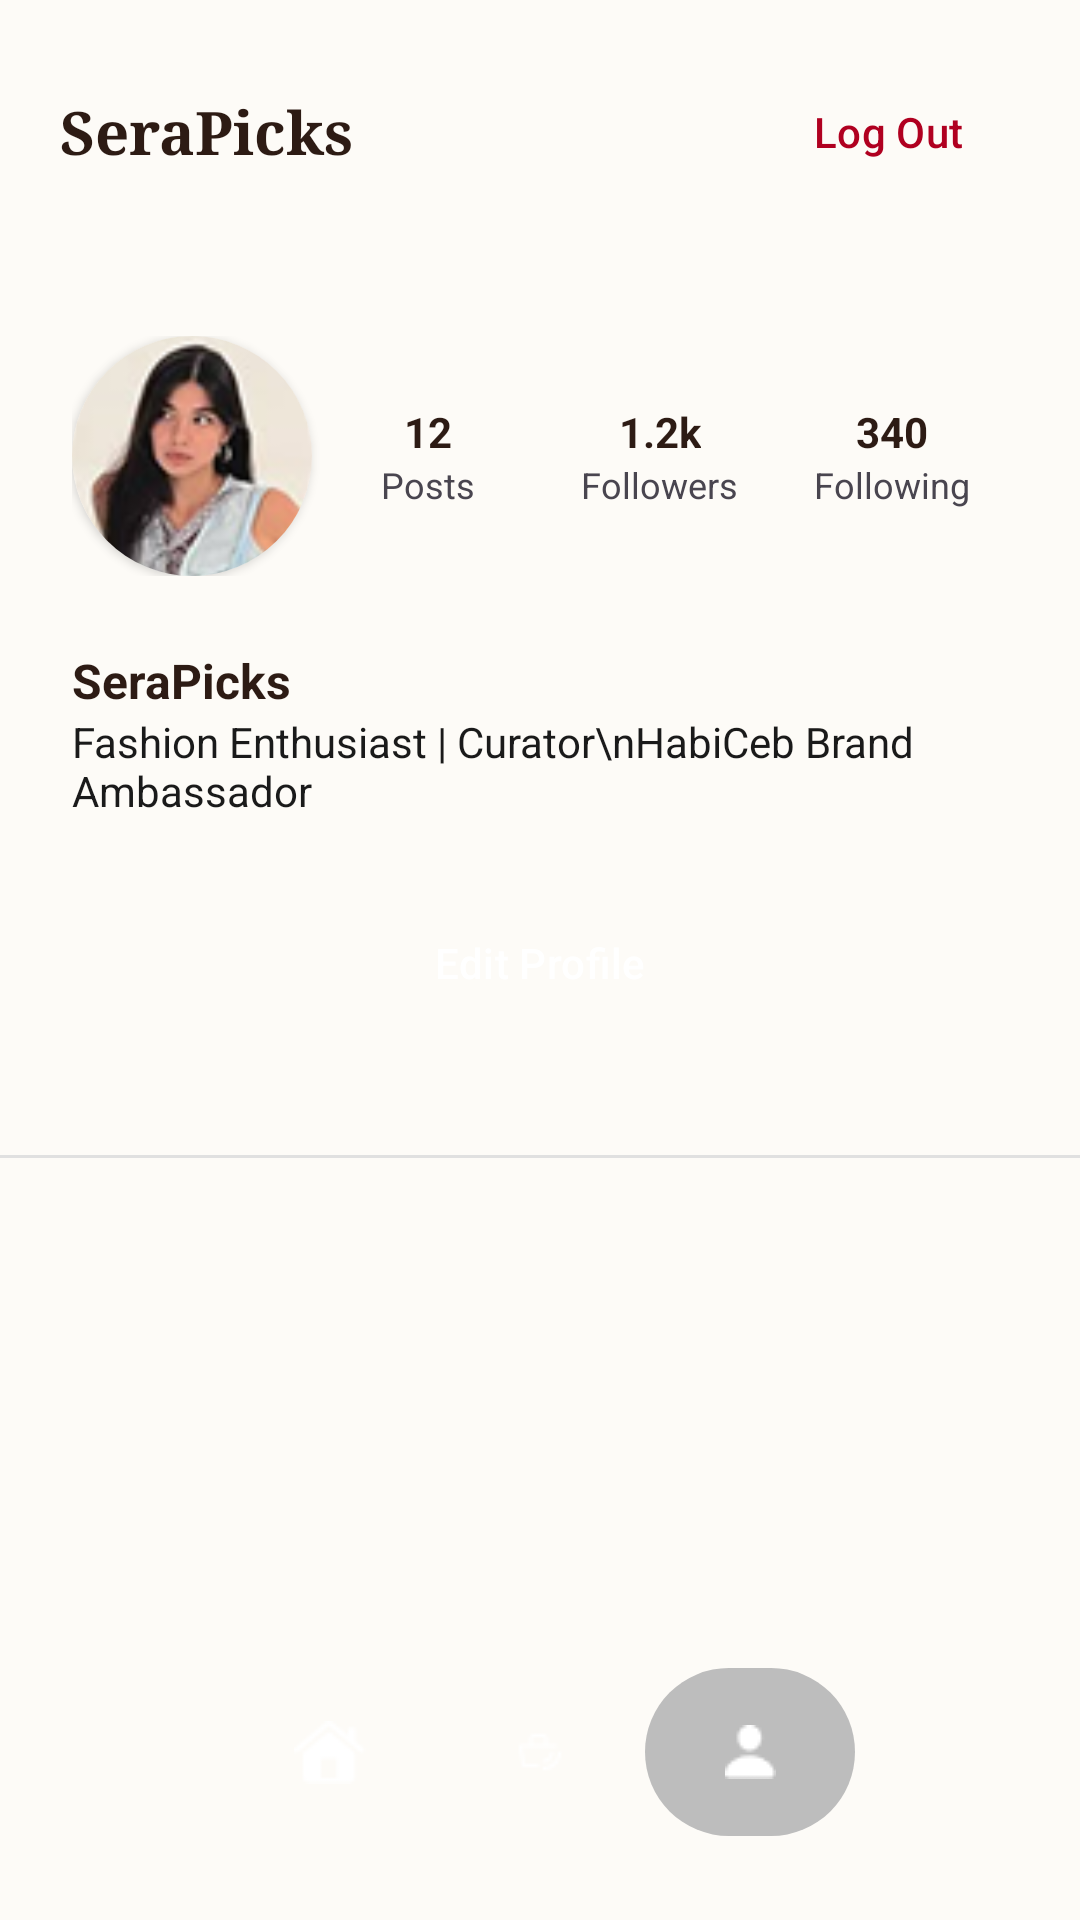

Reconstruct the res/layout file that produces this screen, plus the resources it refers to.
<!-- AndroidManifest.xml: application theme Theme.HABICEB_ARES_FINALPROJECT -->
<!-- res/layout/activity_profile.xml -->
<?xml version="1.0" encoding="utf-8"?>
<RelativeLayout xmlns:android="http://schemas.android.com/apk/res/android"
    xmlns:app="http://schemas.android.com/apk/res-auto"
    android:layout_width="match_parent"
    android:layout_height="match_parent"
    android:background="@color/premium_cream">

    <RelativeLayout
        android:id="@+id/header"
        android:layout_width="match_parent"
        android:layout_height="wrap_content"
        android:padding="20dp">

        <TextView
            android:id="@+id/tvProfileTitle"
            android:layout_width="wrap_content"
            android:layout_height="wrap_content"
            android:layout_centerVertical="true"
            android:fontFamily="serif"
            android:text="SeraPicks"
            android:textColor="@color/premium_brown"
            android:textSize="20sp"
            android:textStyle="bold" />

        <Button
            android:id="@+id/btnLogout"
            style="@style/Widget.Material3.Button.TextButton"
            android:layout_width="wrap_content"
            android:layout_height="wrap_content"
            android:layout_alignParentEnd="true"
            android:text="Log Out"
            android:textColor="@color/error" />
    </RelativeLayout>

    <androidx.core.widget.NestedScrollView
        android:layout_width="match_parent"
        android:layout_height="match_parent"
        android:layout_above="@id/bottomNavigationProfile"
        android:layout_below="@id/header">

        <LinearLayout
            android:layout_width="match_parent"
            android:layout_height="wrap_content"
            android:orientation="vertical">

            <LinearLayout
                android:layout_width="match_parent"
                android:layout_height="wrap_content"
                android:padding="24dp"
                android:orientation="horizontal"
                android:gravity="center_vertical">

                <androidx.cardview.widget.CardView
                    android:layout_width="80dp"
                    android:layout_height="80dp"
                    app:cardCornerRadius="40dp"
                    app:cardElevation="2dp">
                    <ImageView
                        android:layout_width="match_parent"
                        android:layout_height="match_parent"
                        android:src="@drawable/seraprofile_img"
                        android:scaleType="centerCrop"/>
                </androidx.cardview.widget.CardView>

                <LinearLayout
                    android:layout_width="match_parent"
                    android:layout_height="wrap_content"
                    android:orientation="horizontal"
                    android:gravity="center"
                    android:weightSum="3">

                    <LinearLayout android:layout_width="0dp" android:layout_height="wrap_content" android:layout_weight="1" android:gravity="center" android:orientation="vertical">
                        <TextView android:layout_width="wrap_content" android:layout_height="wrap_content" android:text="12" android:textStyle="bold" android:textColor="@color/premium_brown"/>
                        <TextView android:layout_width="wrap_content" android:layout_height="wrap_content" android:text="Posts" android:textSize="12sp"/>
                    </LinearLayout>
                    <LinearLayout android:layout_width="0dp" android:layout_height="wrap_content" android:layout_weight="1" android:gravity="center" android:orientation="vertical">
                        <TextView android:layout_width="wrap_content" android:layout_height="wrap_content" android:text="1.2k" android:textStyle="bold" android:textColor="@color/premium_brown"/>
                        <TextView android:layout_width="wrap_content" android:layout_height="wrap_content" android:text="Followers" android:textSize="12sp"/>
                    </LinearLayout>
                    <LinearLayout android:layout_width="0dp" android:layout_height="wrap_content" android:layout_weight="1" android:gravity="center" android:orientation="vertical">
                        <TextView android:layout_width="wrap_content" android:layout_height="wrap_content" android:text="340" android:textStyle="bold" android:textColor="@color/premium_brown"/>
                        <TextView android:layout_width="wrap_content" android:layout_height="wrap_content" android:text="Following" android:textSize="12sp"/>
                    </LinearLayout>
                </LinearLayout>
            </LinearLayout>

            <LinearLayout
                android:layout_width="match_parent"
                android:layout_height="wrap_content"
                android:paddingStart="24dp"
                android:paddingEnd="24dp"
                android:orientation="vertical">

                <TextView
                    android:id="@+id/tvProfileUser"
                    android:layout_width="wrap_content"
                    android:layout_height="wrap_content"
                    android:text="SeraPicks"
                    android:textColor="@color/premium_brown"
                    android:textSize="16sp"
                    android:textStyle="bold" />

                <TextView
                    android:layout_width="wrap_content"
                    android:layout_height="wrap_content"
                    android:text="Fashion Enthusiast | Curator\nHabiCeb Brand Ambassador"
                    android:textColor="@color/black"
                    android:textSize="14sp" />
            </LinearLayout>

            <Button
                android:id="@+id/btnEditProfile"
                style="@style/PremiumButton"
                android:layout_width="match_parent"
                android:layout_height="wrap_content"
                android:layout_margin="24dp"
                android:text="Edit Profile" />

            
            <LinearLayout
                android:id="@+id/editProfileSection"
                android:layout_width="match_parent"
                android:layout_height="wrap_content"
                android:padding="24dp"
                android:orientation="vertical"
                android:visibility="gone">

                <EditText
                    android:id="@+id/etNewUsername"
                    style="@style/PremiumEditText"
                    android:layout_width="match_parent"
                    android:layout_height="wrap_content"
                    android:hint="New Username" />

                <Button
                    android:id="@+id/btnSaveProfile"
                    style="@style/PremiumButton"
                    android:layout_width="match_parent"
                    android:layout_height="56dp"
                    android:layout_marginTop="12dp"
                    android:text="Save Changes" />
            </LinearLayout>

            
            <View android:layout_width="match_parent" android:layout_height="1dp" android:background="#E0E0E0" android:layout_marginTop="16dp"/>

            <GridLayout
                android:id="@+id/postGrid"
                android:layout_width="match_parent"
                android:layout_height="wrap_content"
                android:columnCount="3" />

            <Space
                android:layout_width="match_parent"
                android:layout_height="100dp" />

        </LinearLayout>
    </androidx.core.widget.NestedScrollView>

    
    <LinearLayout
        android:id="@+id/bottomNavigationProfile"
        android:layout_width="wrap_content"
        android:layout_height="64dp"
        android:layout_alignParentBottom="true"
        android:layout_centerHorizontal="true"
        android:layout_marginBottom="24dp"
        android:background="@drawable/nav_bar_bg"
        android:elevation="8dp"
        android:gravity="center_vertical"
        android:orientation="horizontal"
        android:paddingStart="4dp"
        android:paddingEnd="4dp">

        <ImageButton
            android:id="@+id/navHome"
            android:layout_width="70dp"
            android:layout_height="56dp"
            android:background="@android:color/transparent"
            android:contentDescription="Home"
            android:src="@drawable/house_icon"
            app:tint="@color/white" />

        <ImageButton
            android:id="@+id/navCart"
            android:layout_width="70dp"
            android:layout_height="56dp"
            android:background="@android:color/transparent"
            android:contentDescription="Cart"
            android:src="@drawable/checkout"
            app:tint="@color/white" />

        <ImageButton
            android:id="@+id/navProfile"
            android:layout_width="70dp"
            android:layout_height="56dp"
            android:background="@drawable/nav_item_selected_bg"
            android:contentDescription="Profile"
            android:src="@drawable/person_icon"
            app:tint="@color/white" />
    </LinearLayout>

</RelativeLayout>
<!-- resources referenced by this layout -->
<resources>
  <color name="black">#1A1A1A</color>
  <color name="error">#B00020</color>
  <color name="premium_brown">#2D1B14</color>
  <color name="premium_cream">#FDFBF7</color>
  <color name="white">#FFFFFF</color>
  <!-- drawable checkout: png bitmap (drawable, 327 bytes) -->
  <!-- drawable house_icon: png bitmap (drawable, 399 bytes) -->
  <!-- drawable nav_item_selected_bg (drawable) -->
  <?xml version="1.0" encoding="utf-8"?>
  <shape xmlns:android="http://schemas.android.com/apk/res/android">
      <solid android:color="#BDBDBD" />
      <corners android:radius="100dp" />
  </shape>
  <!-- drawable person_icon: png bitmap (drawable, 325 bytes) -->
  <!-- drawable seraprofile_img: png bitmap (drawable, 10136 bytes) -->
  <style name="PremiumButton" parent="Widget.Material3.Button">
          <item name="cornerRadius">24dp</item>
          <item name="backgroundTint">@color/premium_brown</item>
          <item name="android:textColor">@color/white</item>
          <item name="android:textAllCaps">false</item>
          <item name="android:fontFamily">sans-serif-medium</item>
          <item name="android:insetTop">0dp</item>
          <item name="android:insetBottom">0dp</item>
      </style>
  <style name="PremiumEditText">
          <item name="android:background">@drawable/premium_input_bg</item>
          <item name="android:padding">16dp</item>
          <item name="android:textSize">14sp</item>
          <item name="android:textColor">@color/black</item>
          <item name="android:textColorHint">@color/premium_gray_dark</item>
      </style>
  <style name="Theme.HABICEB_ARES_FINALPROJECT" parent="Base.Theme.HABICEB_ARES_FINALPROJECT" />
  <!-- drawable premium_input_bg (drawable) -->
  <?xml version="1.0" encoding="utf-8"?>
  <shape xmlns:android="http://schemas.android.com/apk/res/android">
      <solid android:color="@color/premium_gray_light" />
      <corners android:radius="12dp" />
      <stroke
          android:width="1dp"
          android:color="#E0E0E0" />
  </shape>
  <color name="premium_gray_dark">#757575</color>
  <style name="Base.Theme.HABICEB_ARES_FINALPROJECT" parent="Theme.Material3.DayNight.NoActionBar">
          <item name="colorPrimary">@color/premium_brown</item>
          <item name="android:windowBackground">@color/premium_cream</item>
          <item name="android:statusBarColor">@color/premium_cream</item>
          <item name="android:windowLightStatusBar">true</item>
      </style>
  <color name="premium_gray_light">#F5F5F5</color>
</resources>
